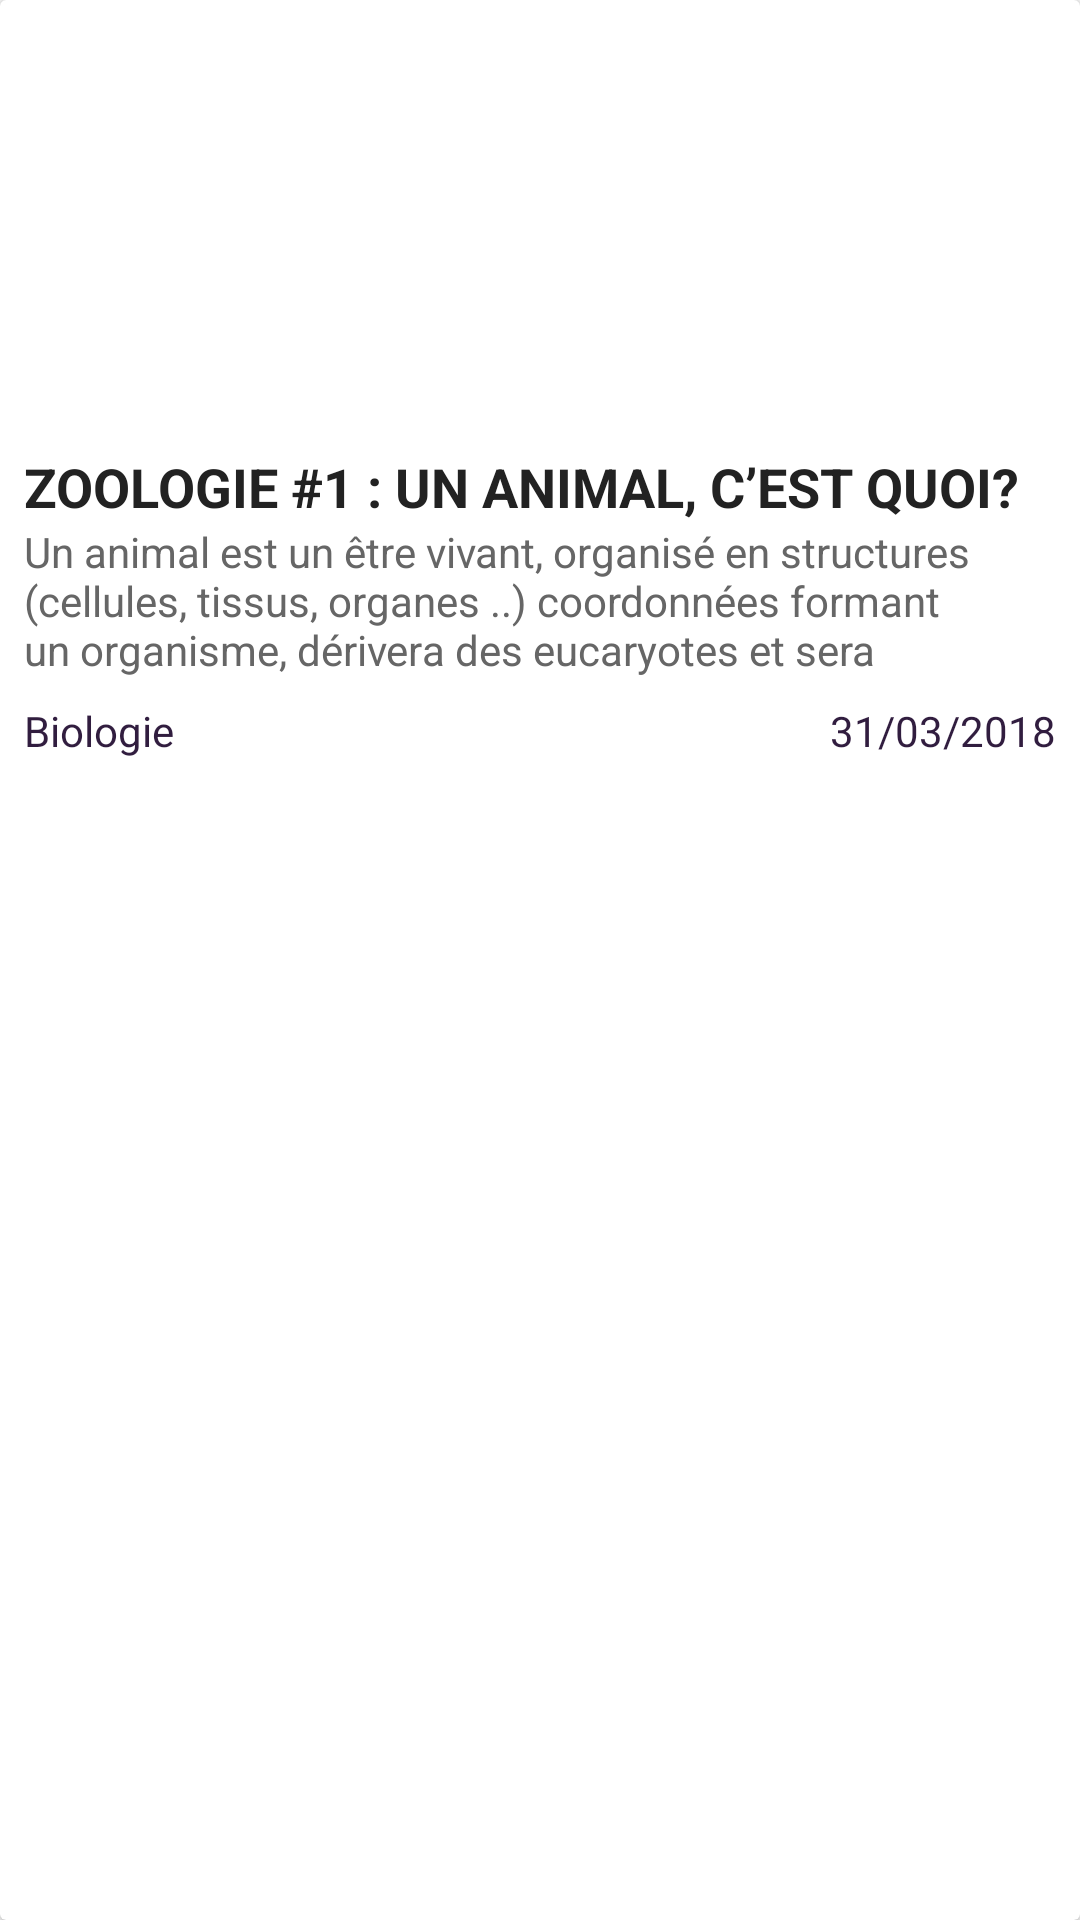

Reconstruct the res/layout file that produces this screen, plus the resources it refers to.
<!-- AndroidManifest.xml: application theme Theme.AppCompat.Light.NoActionBar -->
<!-- res/layout/item.xml -->
<android.support.v7.widget.CardView xmlns:android="http://schemas.android.com/apk/res/android"
    android:id="@+id/card_view"
    android:layout_width="match_parent"
    android:layout_height="wrap_content"
    android:layout_marginBottom="10dp"
    android:layout_marginEnd="5dp"
    android:layout_marginStart="5dp"
    android:layout_marginTop="10dp">

    <RelativeLayout
        android:layout_width="match_parent"
        android:layout_height="match_parent">

        <ImageView
            android:id="@+id/thumbnail"
            android:layout_width="match_parent"
            android:layout_height="150dp"
            android:layout_alignParentTop="true"
            android:scaleType="centerCrop" />

        <TextView
            android:id="@+id/title"
            android:layout_width="wrap_content"
            android:layout_height="wrap_content"
            android:layout_below="@+id/thumbnail"
            android:maxLines="3"
            android:paddingStart="8dp"
            android:text="ZOOLOGIE #1 : UN ANIMAL, C’EST QUOI?"
            android:textColor="#222"
            android:textSize="18dp"
            android:textStyle="bold" />

        <TextView
            android:id="@+id/content"
            android:layout_width="wrap_content"
            android:layout_height="wrap_content"
            android:layout_below="@+id/title"
            android:lines="3"
            android:maxLines="3"
            android:paddingBottom="8dp"
            android:paddingStart="8dp"
            android:text="Un animal est un être vivant, organisé en structures (cellules, tissus, organes ..) coordonnées formant un organisme, dérivera des eucaryotes et sera pluricellulaire. De plus, son type trophique est hétérotrophe, sa source de carbone provient donc de matière organique exogène. Un animal peut également effectuer des mouvements et répondre à un stimulus externe."
            android:textAlignment="textStart"
            android:textColor="#666"
            android:textSize="14dp" />

        <TextView
            android:id="@+id/category"
            android:layout_width="wrap_content"
            android:layout_height="wrap_content"
            android:layout_below="@+id/content"
            android:paddingStart="8dp"
            android:text="Biologie"
            android:textColor="@color/colorSS" />

        <TextView
            android:id="@+id/date"
            android:layout_width="wrap_content"
            android:layout_height="wrap_content"
            android:layout_alignParentEnd="true"
            android:layout_below="@id/content"
            android:paddingEnd="8dp"
            android:text="31/03/2018"
            android:textColor="@color/colorSS" />

    </RelativeLayout>
</android.support.v7.widget.CardView>
<!-- resources referenced by this layout -->
<resources>
  <color name="colorSS">#311D3F</color>
</resources>
